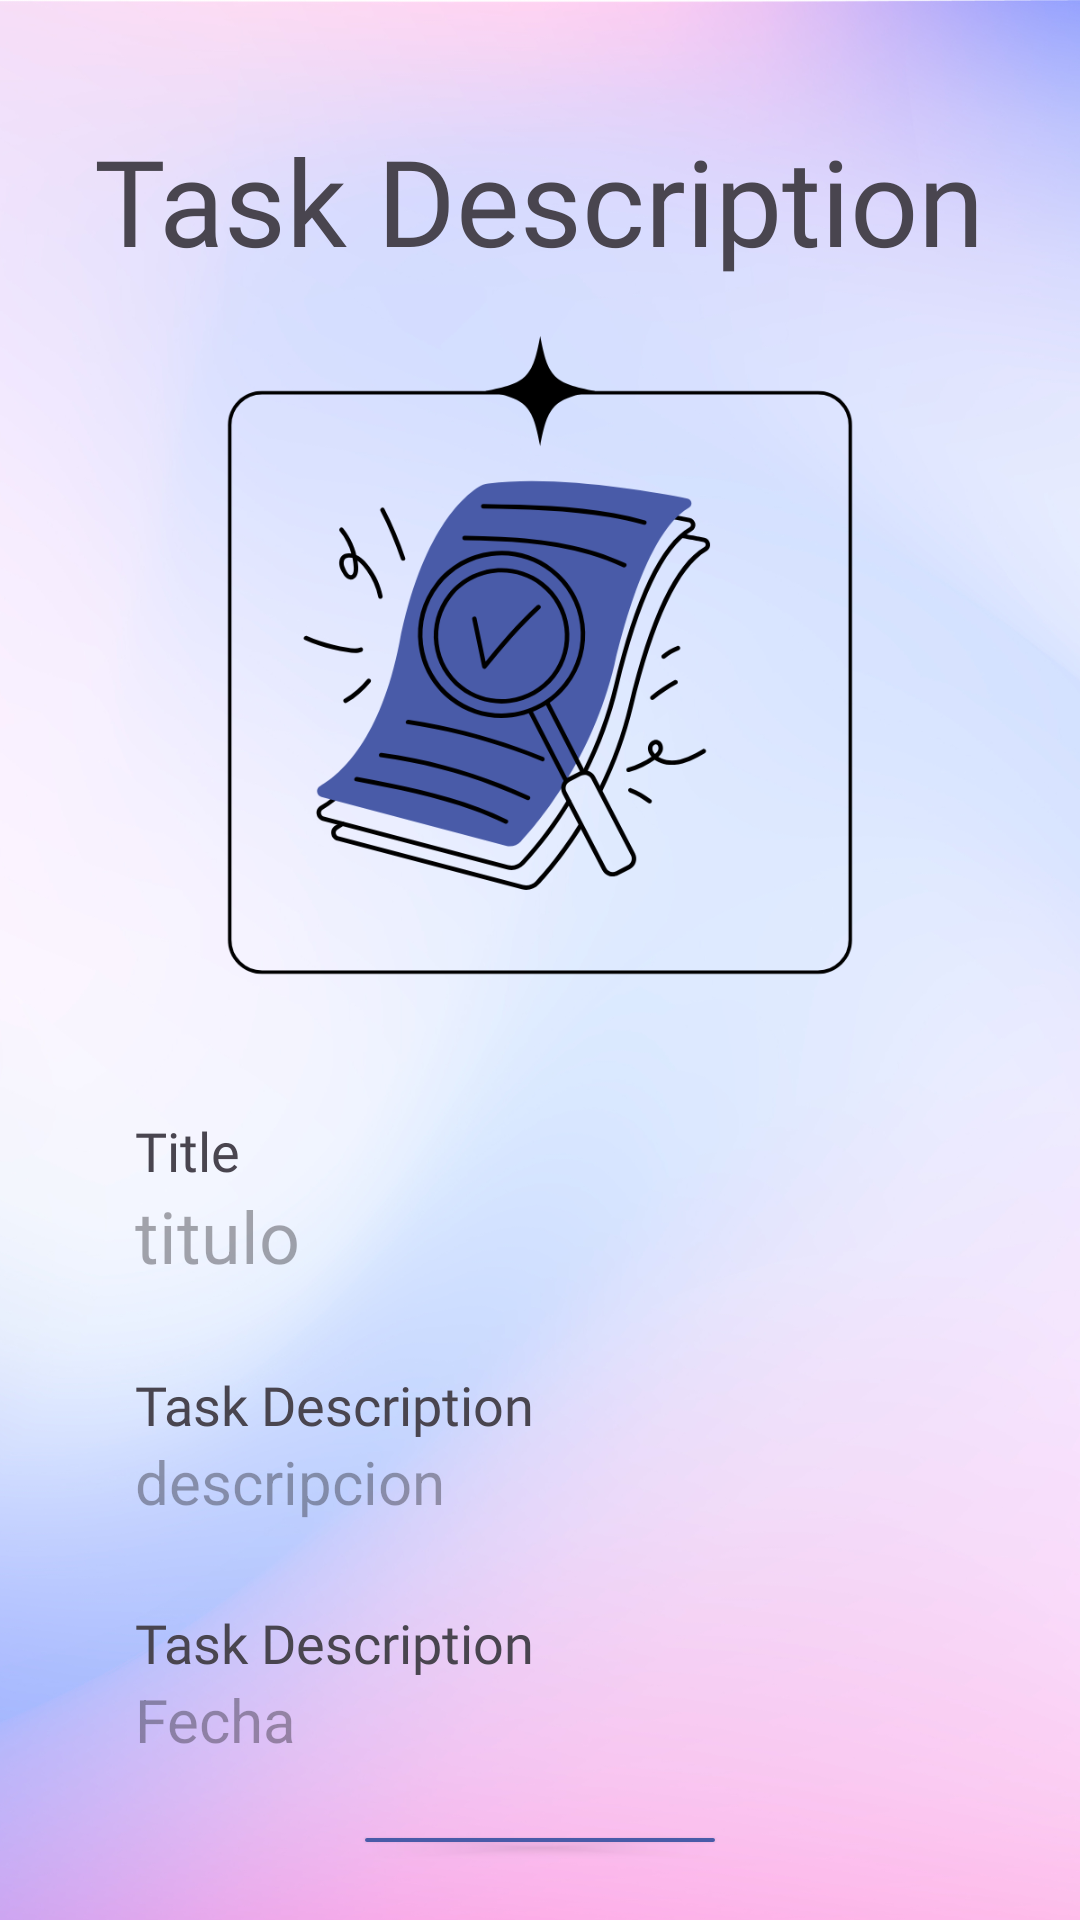

Here is an Android app screen rendered from its layout file. Give the layout XML and the strings, colors and styles it references.
<!-- AndroidManifest.xml: application theme Theme.Final1 -->
<!-- res/layout/activity_list_task.xml -->
<?xml version="1.0" encoding="utf-8"?>
<LinearLayout
    xmlns:android="http://schemas.android.com/apk/res/android"
    xmlns:app="http://schemas.android.com/apk/res-auto"
    xmlns:tools="http://schemas.android.com/tools"
    android:id="@+id/main"
    android:background="@drawable/fondosintextura"
    android:layout_width="match_parent"
    android:layout_height="match_parent"
    android:orientation="vertical"
    tools:context=".ListTask">

    <TextView
        android:id="@+id/titlenotas"
        android:layout_width="wrap_content"
        android:layout_height="wrap_content"
        android:layout_gravity="center"
        android:layout_marginTop="40dp"
        android:fontFamily="@font/adlam_display"
        android:text="Task Description"
        android:textSize="40sp"
        app:layout_constraintTop_toTopOf="parent"
        app:layout_constraintLeft_toLeftOf="parent"
        app:layout_constraintRight_toRightOf="parent"/>

    <ImageView
        android:id="@+id/imageView"
        android:layout_width="240dp"
        android:layout_height="250dp"
        android:layout_gravity="center"
        app:srcCompat="@drawable/iconnewtaskdescription" />

    <TextView
        android:id="@+id/taskdescrition_title_id"
        android:layout_width="match_parent"
        android:layout_height="wrap_content"
        android:paddingLeft="45dp"
        android:paddingRight="45dp"
        android:layout_marginTop="28dp"
        android:fontFamily="@font/adlam_display"
        android:text="Title"
        android:textSize="18sp" />

    <TextView
        android:id="@+id/tvTitle"
        android:layout_width="match_parent"
        android:layout_height="wrap_content"
        android:paddingLeft="45dp"
        android:paddingRight="45dp"
        android:hint="titulo"
        android:textSize="24sp"
        android:textColor="#888888"/>


    <TextView
        android:id="@+id/taskdescrition_description_id"
        android:layout_width="match_parent"
        android:layout_height="wrap_content"
        android:paddingLeft="45dp"
        android:paddingRight="45dp"
        android:layout_marginTop="28dp"
        android:fontFamily="@font/adlam_display"
        android:text="Task Description"
        android:textSize="18sp" />
    <TextView
        android:id="@+id/tvDescription"
        android:layout_width="match_parent"
        android:layout_height="wrap_content"
        android:paddingLeft="45dp"
        android:paddingRight="45dp"
        android:textSize="20sp"
        android:hint="descripcion"
        android:textColor="#888888"/>

    <TextView
        android:id="@+id/taskdescrition_date_id"
        android:layout_width="match_parent"
        android:layout_height="wrap_content"
        android:paddingLeft="45dp"
        android:paddingRight="45dp"
        android:layout_marginTop="28dp"
        android:fontFamily="@font/adlam_display"
        android:text="Task Description"
        android:textSize="18sp" />

    <TextView
        android:id="@+id/tvDate"
        android:layout_width="match_parent"
        android:layout_height="wrap_content"
        android:paddingLeft="45dp"
        android:paddingRight="45dp"
        android:textSize="20sp"
        android:hint="Fecha"
        android:textColor="#888888"/>

    <Button
        android:id="@+id/buttonReturnToMain"
        android:layout_width="wrap_content"
        android:layout_height="wrap_content"
        android:text="Back to Menu"
        android:layout_gravity="center"
        android:layout_alignParentBottom="true"
        android:layout_centerHorizontal="true"
        android:backgroundTint="#495BA8"
        android:layout_marginTop="20dp"
        android:layout_marginBottom="20dp"/>


</LinearLayout>
<!-- resources referenced by this layout -->
<resources>
  <!-- drawable fondosintextura: png bitmap (drawable, 493478 bytes) -->
  <!-- drawable iconnewtaskdescription: png bitmap (drawable, 60384 bytes) -->
  <style name="Theme.Final1" parent="Base.Theme.Final1" />
  <style name="Base.Theme.Final1" parent="Theme.Material3.DayNight.NoActionBar">
          
          
  
      </style>
</resources>
